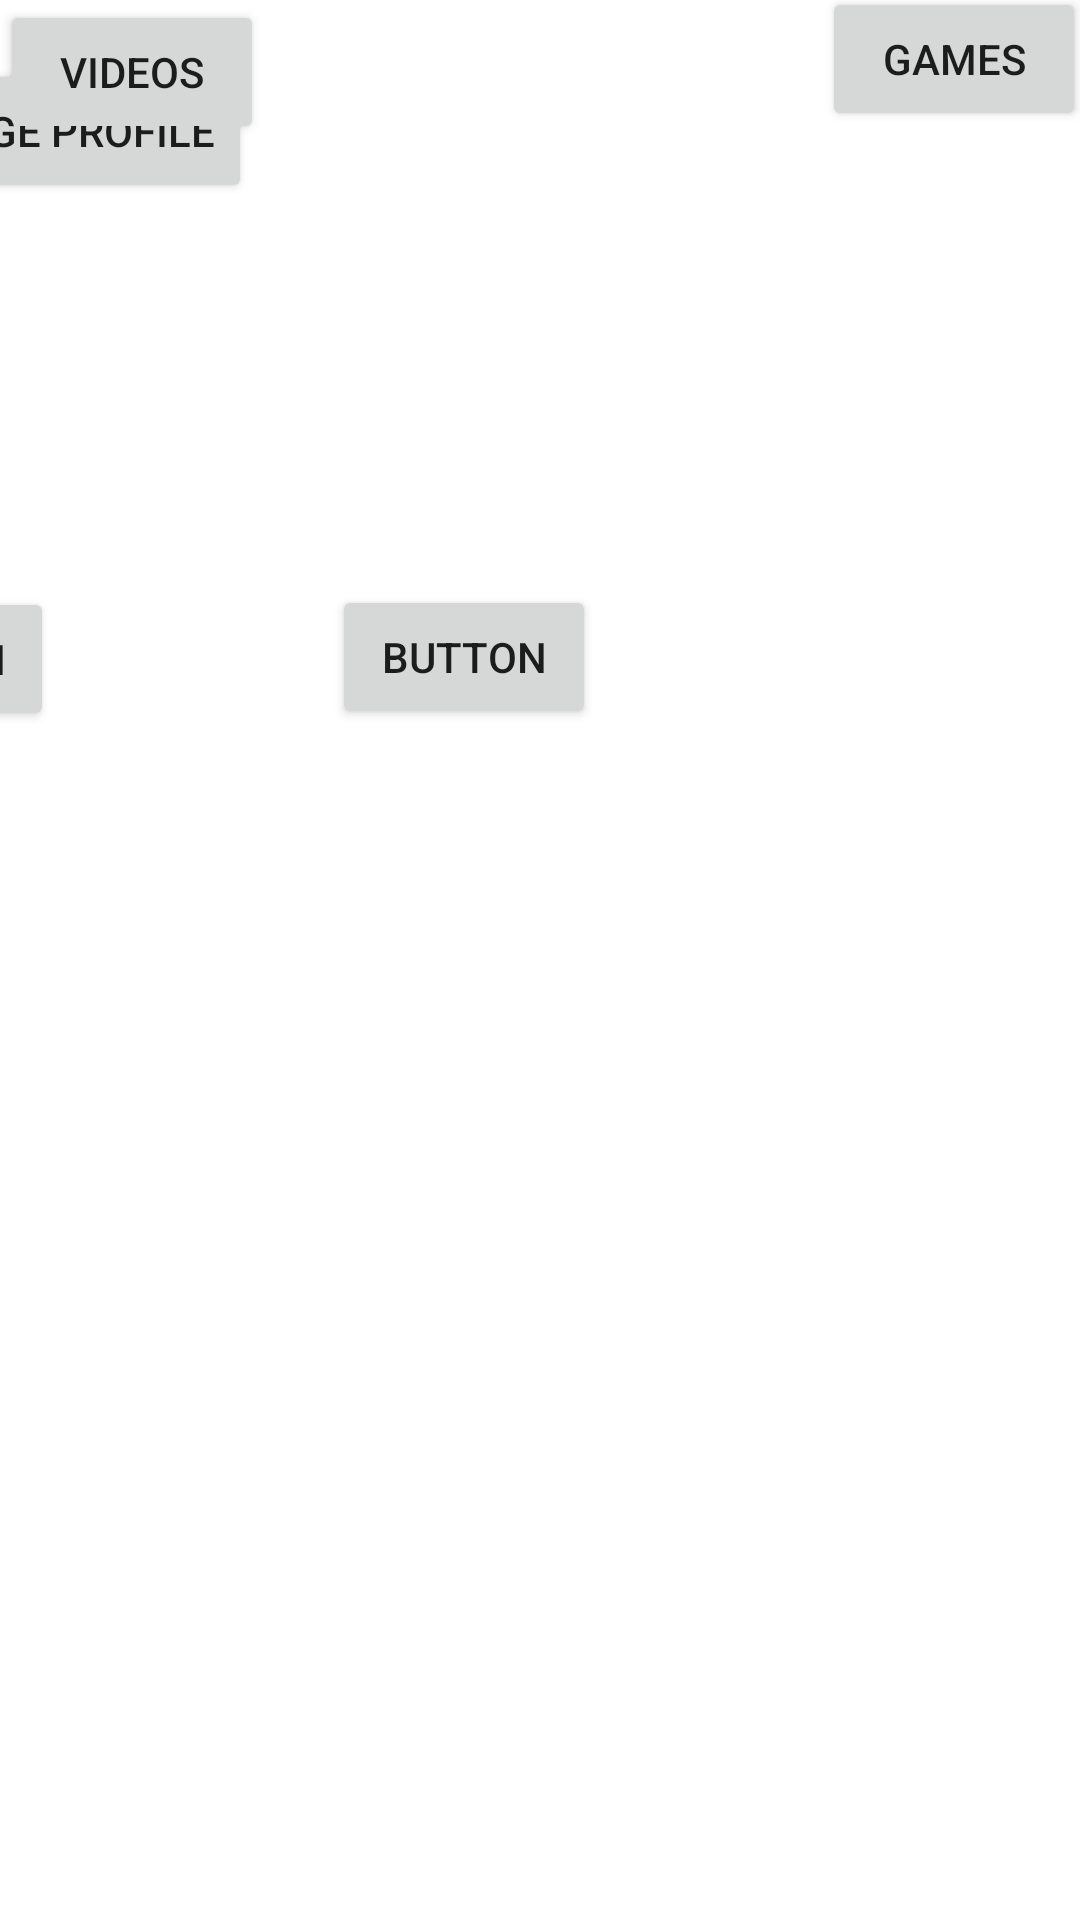

This screen was rendered from an Android layout file. Write that file and the resources it references.
<!-- AndroidManifest.xml: application theme Theme.SecImplementation -->
<!-- res/layout/activity_home_screen.xml -->
<?xml version="1.0" encoding="utf-8"?>
<androidx.constraintlayout.widget.ConstraintLayout xmlns:android="http://schemas.android.com/apk/res/android"
    xmlns:app="http://schemas.android.com/apk/res-auto"
    xmlns:tools="http://schemas.android.com/tools"
    android:layout_width="match_parent"
    android:layout_height="match_parent"
    tools:context=".homeScreen">

    <TextView
        android:id="@+id/textView11"
        android:layout_width="wrap_content"
        android:layout_height="wrap_content"
        android:layout_marginStart="163dp"
        android:layout_marginTop="34dp"
        android:layout_marginEnd="190dp"
        android:layout_marginBottom="678dp"
        android:text="TextView"
        app:layout_constraintBottom_toBottomOf="parent"
        app:layout_constraintEnd_toEndOf="parent"
        app:layout_constraintStart_toStartOf="parent"
        app:layout_constraintTop_toTopOf="parent" />

    <Button
        android:id="@+id/testbutton"
        android:layout_width="wrap_content"
        android:layout_height="wrap_content"
        android:layout_marginStart="41dp"
        android:layout_marginTop="97dp"
        android:layout_marginEnd="95dp"
        android:layout_marginBottom="64dp"
        android:text="mange profile"
        app:layout_constraintBottom_toTopOf="@+id/button4"
        app:layout_constraintEnd_toStartOf="@+id/games"
        app:layout_constraintStart_toStartOf="parent"
        app:layout_constraintTop_toTopOf="parent" />

    <Button
        android:id="@+id/games"
        android:layout_width="wrap_content"
        android:layout_height="wrap_content"
        android:layout_marginStart="95dp"
        android:layout_marginTop="97dp"
        android:layout_marginEnd="87dp"
        android:layout_marginBottom="58dp"
        android:text="games"
        app:layout_constraintBottom_toTopOf="@+id/vidoes"
        app:layout_constraintEnd_toEndOf="parent"
        app:layout_constraintStart_toEndOf="@+id/testbutton"
        app:layout_constraintTop_toTopOf="parent" />

    <Button
        android:id="@+id/button4"
        android:layout_width="wrap_content"
        android:layout_height="wrap_content"
        android:layout_marginStart="39dp"
        android:layout_marginTop="64dp"
        android:layout_marginEnd="91dp"
        android:layout_marginBottom="474dp"
        android:text="Button"
        app:layout_constraintBottom_toBottomOf="parent"
        app:layout_constraintEnd_toStartOf="@+id/vidoes"
        app:layout_constraintStart_toStartOf="parent"
        app:layout_constraintTop_toBottomOf="@+id/testbutton" />

    <Button
        android:id="@+id/vidoes"
        android:layout_width="wrap_content"
        android:layout_height="wrap_content"
        android:text="videos"
        tools:layout_editor_absoluteX="224dp"
        tools:layout_editor_absoluteY="203dp" />

    <Button
        android:id="@+id/button6"
        android:layout_width="wrap_content"
        android:layout_height="wrap_content"
        android:layout_marginStart="133dp"
        android:layout_marginTop="91dp"
        android:layout_marginEnd="184dp"
        android:layout_marginBottom="341dp"
        android:text="Button"
        app:layout_constraintBottom_toBottomOf="parent"
        app:layout_constraintEnd_toEndOf="parent"
        app:layout_constraintStart_toStartOf="parent"
        app:layout_constraintTop_toBottomOf="@+id/vidoes" />

</androidx.constraintlayout.widget.ConstraintLayout>
<!-- resources referenced by this layout -->
<resources>
  <style name="Theme.SecImplementation" parent="Theme.MaterialComponents.DayNight.DarkActionBar">
          
          <item name="colorPrimary">@color/purple_500</item>
          <item name="colorPrimaryVariant">@color/purple_700</item>
          <item name="colorOnPrimary">@color/white</item>
          
          <item name="colorSecondary">@color/teal_200</item>
          <item name="colorSecondaryVariant">@color/teal_700</item>
          <item name="colorOnSecondary">@color/black</item>
          
          <item name="android:statusBarColor" tools:targetApi="l">?attr/colorPrimaryVariant</item>
          
      </style>
  <!-- not gathered from this repository: default colours our renderer supplied (Android Studio template values) -->
  <color name="purple_500">#FF6200EE</color>
  <color name="purple_700">#FF3700B3</color>
  <color name="teal_200">#FF03DAC5</color>
  <color name="teal_700">#FF018786</color>
  <color name="black">#FF000000</color>
  <color name="white">#FFFFFFFF</color>
</resources>
